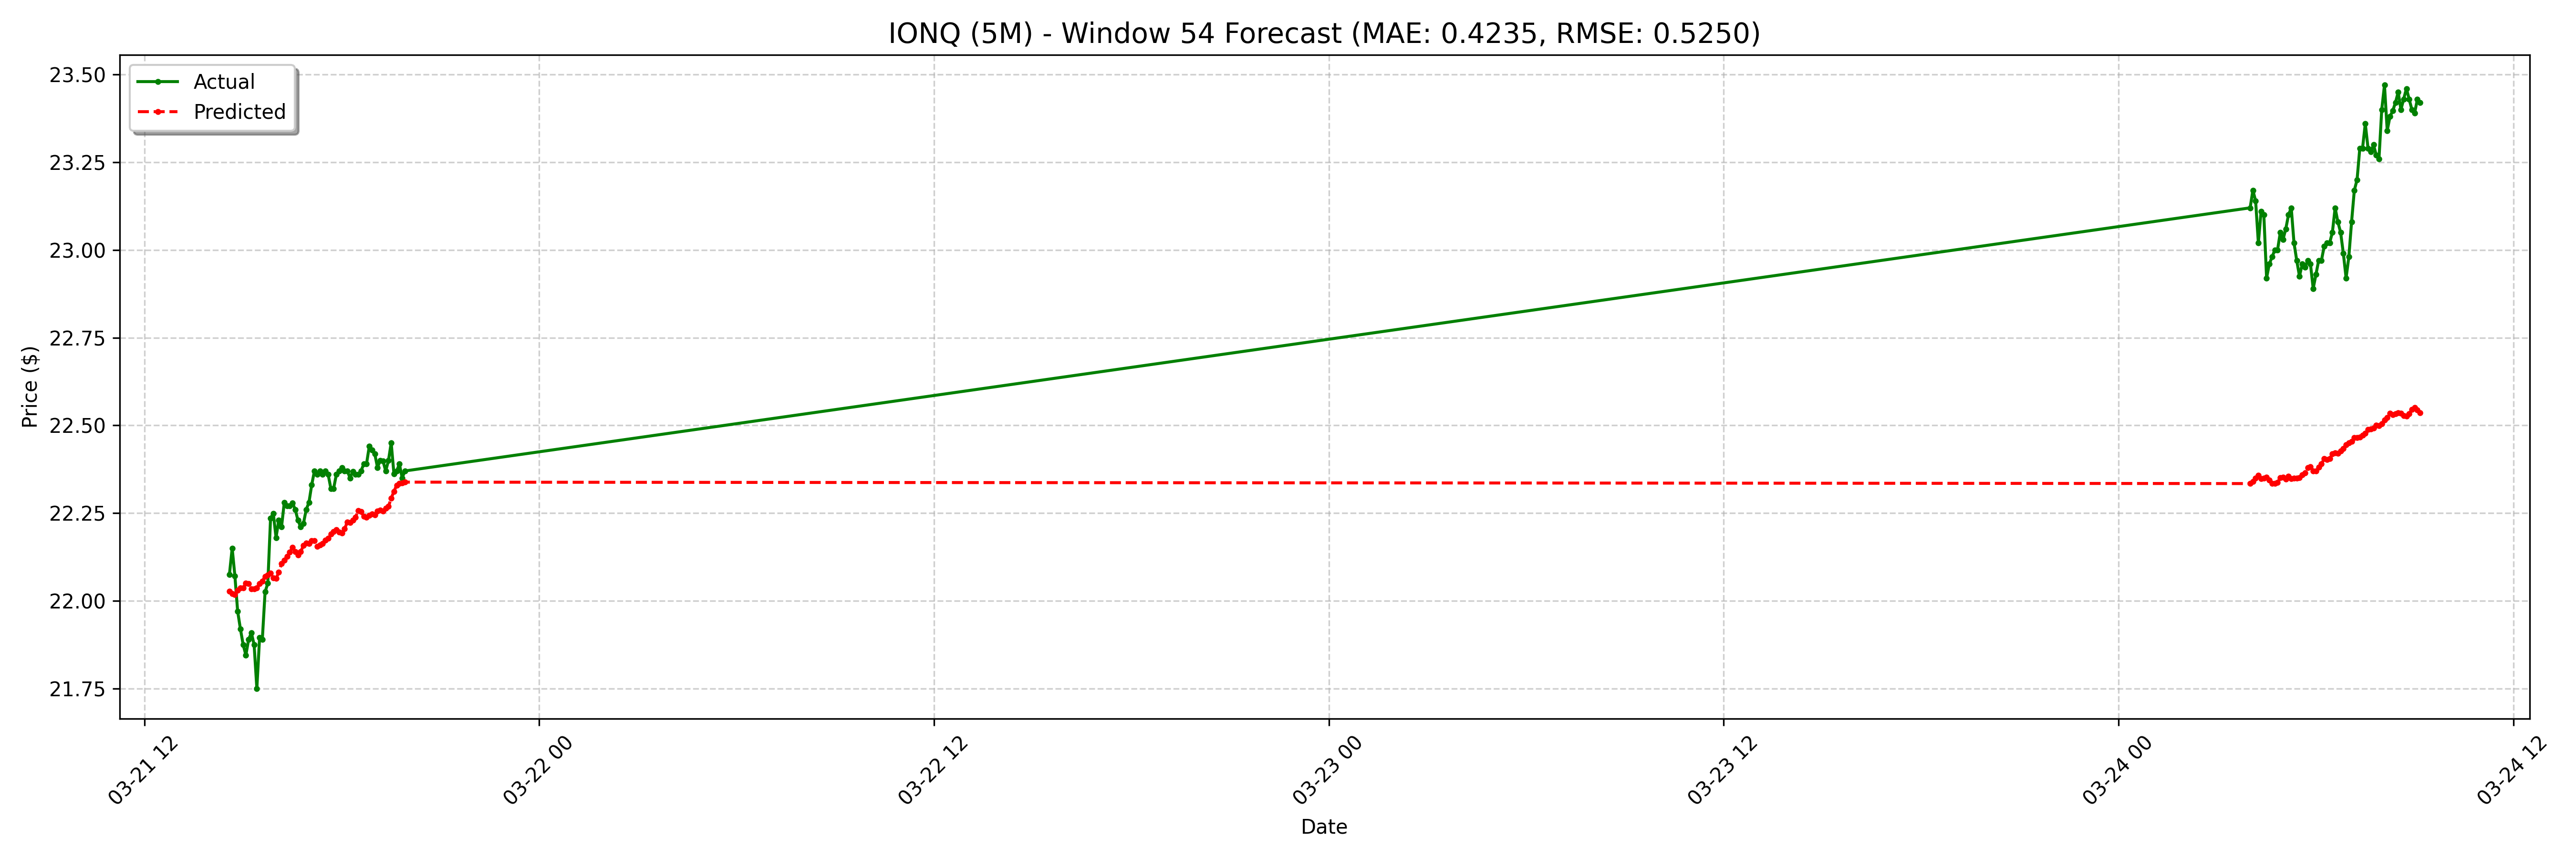

The file beside this chart, header and first rows:
date, actual, forecast
2025-03-21 14:35:00-04:00, 22.07, 22.03
2025-03-21 14:40:00-04:00, 22.15, 22.02
2025-03-21 14:45:00-04:00, 22.07, 22.02
2025-03-21 14:50:00-04:00, 21.97, 22.03
2025-03-21 14:55:00-04:00, 21.92, 22.04
2025-03-21 15:00:00-04:00, 21.88, 22.04
2025-03-21 15:05:00-04:00, 21.84, 22.05
2025-03-21 15:10:00-04:00, 21.89, 22.05
2025-03-21 15:15:00-04:00, 21.91, 22.03
2025-03-21 15:20:00-04:00, 21.88, 22.03
2025-03-21 15:25:00-04:00, 21.75, 22.04
2025-03-21 15:30:00-04:00, 21.89, 22.05
2025-03-21 15:35:00-04:00, 21.89, 22.06
2025-03-21 15:40:00-04:00, 22.02, 22.07
2025-03-21 15:45:00-04:00, 22.05, 22.07
2025-03-21 15:50:00-04:00, 22.23, 22.08
2025-03-21 15:55:00-04:00, 22.25, 22.07
2025-03-21 16:00:00-04:00, 22.18, 22.06
2025-03-21 16:05:00-04:00, 22.23, 22.08
2025-03-21 16:10:00-04:00, 22.21, 22.11
2025-03-21 16:15:00-04:00, 22.28, 22.12
2025-03-21 16:20:00-04:00, 22.27, 22.13
2025-03-21 16:25:00-04:00, 22.27, 22.14
2025-03-21 16:30:00-04:00, 22.28, 22.15
2025-03-21 16:35:00-04:00, 22.26, 22.14
2025-03-21 16:40:00-04:00, 22.23, 22.13
2025-03-21 16:45:00-04:00, 22.21, 22.14
2025-03-21 16:50:00-04:00, 22.22, 22.16
2025-03-21 16:55:00-04:00, 22.26, 22.16
2025-03-21 17:00:00-04:00, 22.28, 22.16
2025-03-21 17:05:00-04:00, 22.33, 22.17
2025-03-21 17:10:00-04:00, 22.37, 22.17
2025-03-21 17:15:00-04:00, 22.36, 22.16
2025-03-21 17:20:00-04:00, 22.37, 22.16
2025-03-21 17:25:00-04:00, 22.36, 22.16
2025-03-21 17:30:00-04:00, 22.37, 22.17
2025-03-21 17:35:00-04:00, 22.36, 22.18
2025-03-21 17:40:00-04:00, 22.32, 22.19
2025-03-21 17:45:00-04:00, 22.32, 22.2
2025-03-21 17:50:00-04:00, 22.36, 22.2
2025-03-21 17:55:00-04:00, 22.37, 22.2
2025-03-21 18:00:00-04:00, 22.38, 22.19
2025-03-21 18:05:00-04:00, 22.37, 22.21
2025-03-21 18:10:00-04:00, 22.37, 22.22
2025-03-21 18:15:00-04:00, 22.35, 22.22
2025-03-21 18:20:00-04:00, 22.37, 22.23
2025-03-21 18:25:00-04:00, 22.36, 22.24
2025-03-21 18:30:00-04:00, 22.36, 22.26
2025-03-21 18:35:00-04:00, 22.37, 22.25
2025-03-21 18:40:00-04:00, 22.39, 22.24
2025-03-21 18:45:00-04:00, 22.39, 22.24
2025-03-21 18:50:00-04:00, 22.44, 22.24
2025-03-21 18:55:00-04:00, 22.43, 22.25
2025-03-21 19:00:00-04:00, 22.42, 22.24
2025-03-21 19:05:00-04:00, 22.38, 22.26
2025-03-21 19:10:00-04:00, 22.4, 22.26
2025-03-21 19:15:00-04:00, 22.4, 22.26
2025-03-21 19:20:00-04:00, 22.37, 22.26
2025-03-21 19:25:00-04:00, 22.4, 22.27
2025-03-21 19:30:00-04:00, 22.45, 22.29
... 68 more rows
